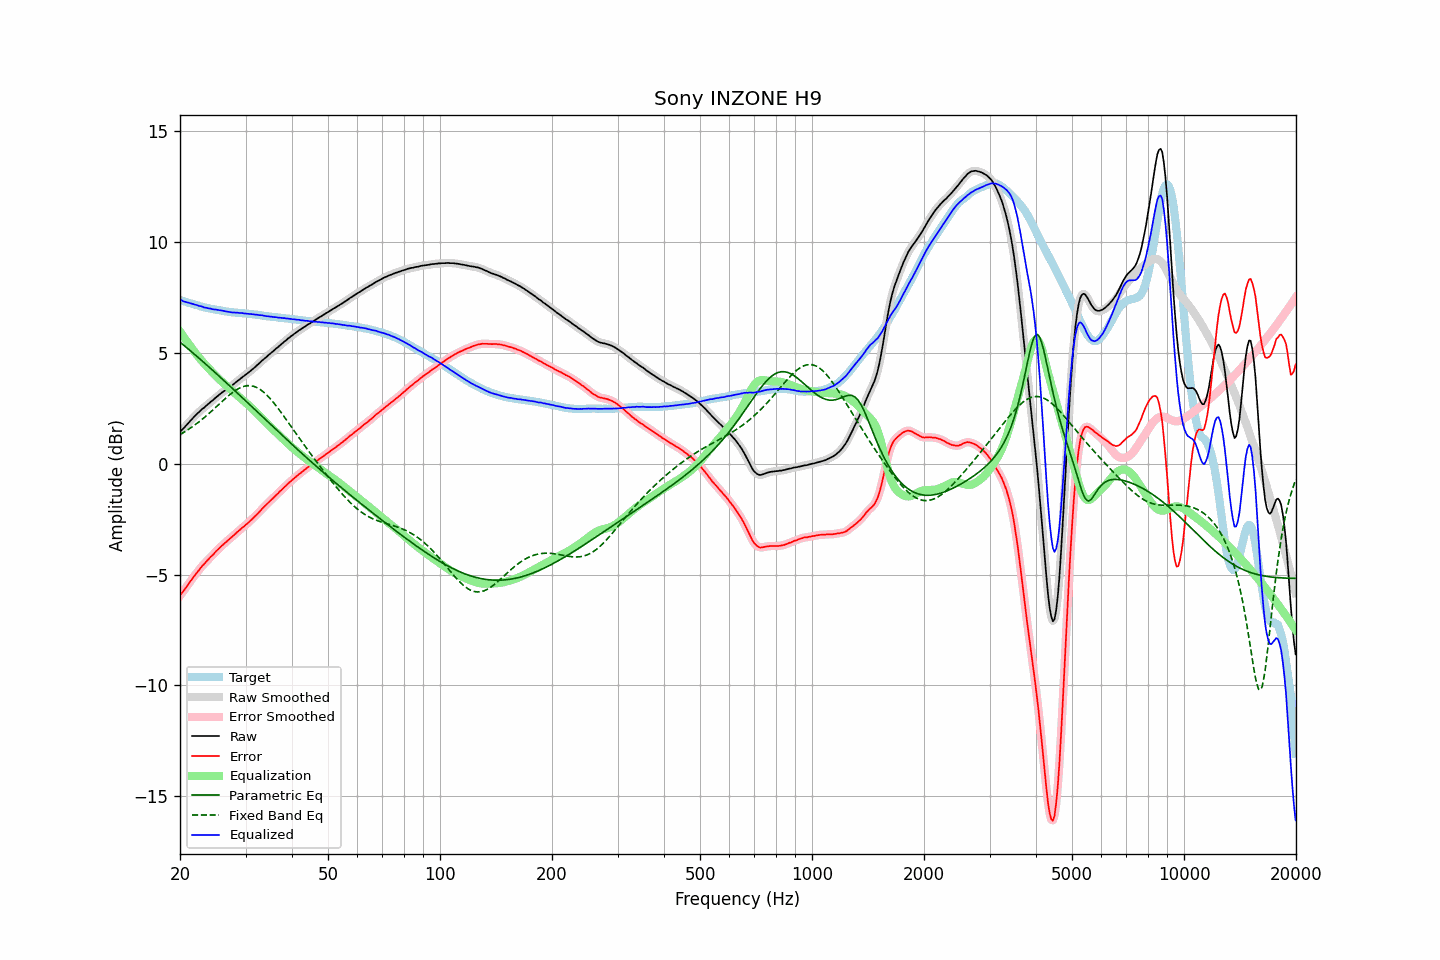

The data file committed next to this chart (first rows):
frequency, raw, error, smoothed, error_smoothed, equalization, parametric_eq, fixed_band_eq, equalized_raw, equalized_smoothed, target
20.00, 1.44, -5.95, 1.44, -5.95, 5.96, 5.48, 1.32, 7.40, 7.40, 7.39
20.20, 1.52, -5.85, 1.51, -5.86, 5.86, 5.42, 1.36, 7.38, 7.37, 7.37
20.40, 1.58, -5.76, 1.58, -5.76, 5.75, 5.37, 1.40, 7.33, 7.34, 7.34
20.61, 1.66, -5.66, 1.66, -5.66, 5.65, 5.31, 1.45, 7.31, 7.31, 7.32
20.81, 1.74, -5.56, 1.74, -5.56, 5.55, 5.25, 1.49, 7.29, 7.29, 7.30
21.02, 1.82, -5.45, 1.82, -5.45, 5.45, 5.18, 1.54, 7.27, 7.27, 7.27
21.23, 1.90, -5.35, 1.90, -5.35, 5.35, 5.12, 1.58, 7.25, 7.25, 7.25
21.44, 1.98, -5.25, 1.98, -5.25, 5.25, 5.06, 1.63, 7.23, 7.23, 7.23
21.66, 2.06, -5.15, 2.06, -5.15, 5.15, 5.00, 1.68, 7.21, 7.21, 7.21
21.87, 2.13, -5.06, 2.13, -5.05, 5.05, 4.94, 1.74, 7.18, 7.19, 7.19
22.09, 2.21, -4.96, 2.21, -4.96, 4.96, 4.88, 1.79, 7.17, 7.16, 7.17
22.31, 2.28, -4.87, 2.28, -4.87, 4.87, 4.81, 1.84, 7.14, 7.14, 7.15
22.54, 2.34, -4.78, 2.35, -4.77, 4.78, 4.75, 1.90, 7.11, 7.12, 7.12
22.76, 2.42, -4.68, 2.41, -4.68, 4.69, 4.69, 1.96, 7.11, 7.10, 7.10
22.99, 2.48, -4.60, 2.47, -4.60, 4.60, 4.62, 2.02, 7.08, 7.08, 7.08
23.22, 2.53, -4.53, 2.54, -4.52, 4.52, 4.56, 2.08, 7.05, 7.06, 7.05
23.45, 2.60, -4.45, 2.59, -4.45, 4.44, 4.50, 2.14, 7.04, 7.04, 7.04
23.69, 2.66, -4.37, 2.66, -4.37, 4.36, 4.43, 2.20, 7.02, 7.02, 7.02
23.92, 2.72, -4.29, 2.72, -4.29, 4.29, 4.37, 2.27, 7.01, 7.01, 7.01
24.16, 2.79, -4.20, 2.78, -4.21, 4.21, 4.30, 2.33, 7.00, 6.99, 6.99
24.40, 2.84, -4.14, 2.84, -4.14, 4.14, 4.24, 2.40, 6.98, 6.98, 6.98
24.65, 2.90, -4.07, 2.90, -4.06, 4.06, 4.17, 2.46, 6.96, 6.97, 6.97
24.89, 2.97, -3.98, 2.96, -3.99, 3.99, 4.11, 2.53, 6.96, 6.95, 6.95
25.14, 3.03, -3.91, 3.03, -3.91, 3.91, 4.04, 2.60, 6.94, 6.94, 6.94
25.39, 3.09, -3.84, 3.09, -3.84, 3.84, 3.97, 2.67, 6.93, 6.93, 6.93
25.65, 3.15, -3.77, 3.15, -3.77, 3.77, 3.91, 2.73, 6.92, 6.92, 6.92
25.91, 3.21, -3.70, 3.21, -3.70, 3.70, 3.84, 2.80, 6.91, 6.91, 6.91
26.16, 3.26, -3.64, 3.26, -3.64, 3.64, 3.77, 2.87, 6.90, 6.90, 6.90
26.43, 3.31, -3.57, 3.31, -3.57, 3.57, 3.71, 2.93, 6.88, 6.88, 6.88
26.69, 3.36, -3.51, 3.36, -3.51, 3.51, 3.64, 3.00, 6.87, 6.87, 6.87
26.96, 3.41, -3.45, 3.41, -3.45, 3.45, 3.57, 3.06, 6.85, 6.85, 6.86
27.23, 3.46, -3.39, 3.46, -3.39, 3.38, 3.51, 3.12, 6.84, 6.84, 6.84
27.50, 3.51, -3.33, 3.51, -3.33, 3.32, 3.44, 3.18, 6.83, 6.83, 6.83
27.77, 3.57, -3.26, 3.57, -3.26, 3.26, 3.37, 3.23, 6.83, 6.82, 6.83
28.05, 3.63, -3.19, 3.63, -3.19, 3.19, 3.30, 3.28, 6.82, 6.82, 6.82
28.33, 3.69, -3.12, 3.69, -3.13, 3.13, 3.23, 3.33, 6.82, 6.82, 6.81
28.62, 3.75, -3.06, 3.74, -3.06, 3.06, 3.17, 3.37, 6.81, 6.81, 6.81
28.90, 3.80, -3.00, 3.80, -3.00, 3.00, 3.10, 3.41, 6.80, 6.80, 6.80
29.19, 3.86, -2.94, 3.86, -2.94, 2.94, 3.03, 3.45, 6.80, 6.80, 6.80
29.48, 3.92, -2.87, 3.92, -2.87, 2.88, 2.96, 3.47, 6.79, 6.79, 6.79
29.78, 3.97, -2.82, 3.97, -2.81, 2.81, 2.89, 3.50, 6.78, 6.78, 6.79
30.08, 4.03, -2.75, 4.03, -2.75, 2.75, 2.82, 3.51, 6.78, 6.78, 6.77
30.38, 4.08, -2.70, 4.08, -2.69, 2.69, 2.76, 3.52, 6.76, 6.77, 6.77
30.68, 4.14, -2.62, 4.14, -2.62, 2.62, 2.69, 3.52, 6.76, 6.76, 6.76
30.99, 4.20, -2.55, 4.20, -2.56, 2.56, 2.62, 3.52, 6.75, 6.75, 6.75
31.30, 4.26, -2.49, 4.26, -2.49, 2.49, 2.55, 3.50, 6.75, 6.75, 6.75
31.61, 4.32, -2.42, 4.32, -2.42, 2.42, 2.48, 3.49, 6.74, 6.74, 6.74
31.93, 4.38, -2.35, 4.38, -2.35, 2.35, 2.41, 3.46, 6.72, 6.73, 6.73
32.24, 4.45, -2.27, 4.44, -2.28, 2.27, 2.34, 3.43, 6.72, 6.72, 6.72
32.57, 4.51, -2.20, 4.51, -2.20, 2.20, 2.27, 3.39, 6.71, 6.71, 6.71
32.89, 4.58, -2.12, 4.58, -2.12, 2.12, 2.21, 3.34, 6.70, 6.70, 6.70
33.22, 4.65, -2.04, 4.64, -2.04, 2.05, 2.14, 3.29, 6.70, 6.69, 6.69
33.55, 4.71, -1.97, 4.71, -1.97, 1.97, 2.07, 3.23, 6.68, 6.68, 6.68
33.89, 4.77, -1.90, 4.77, -1.90, 1.90, 2.00, 3.17, 6.67, 6.67, 6.67
34.23, 4.83, -1.83, 4.83, -1.83, 1.83, 1.93, 3.10, 6.65, 6.66, 6.65
34.57, 4.90, -1.75, 4.89, -1.75, 1.75, 1.86, 3.02, 6.65, 6.65, 6.65
34.92, 4.96, -1.68, 4.96, -1.68, 1.68, 1.79, 2.95, 6.64, 6.64, 6.64
35.27, 5.02, -1.61, 5.02, -1.61, 1.61, 1.73, 2.86, 6.63, 6.63, 6.63
35.62, 5.08, -1.55, 5.08, -1.54, 1.54, 1.66, 2.78, 6.62, 6.62, 6.63
35.97, 5.14, -1.47, 5.14, -1.48, 1.47, 1.59, 2.69, 6.61, 6.61, 6.61
... 635 more rows
